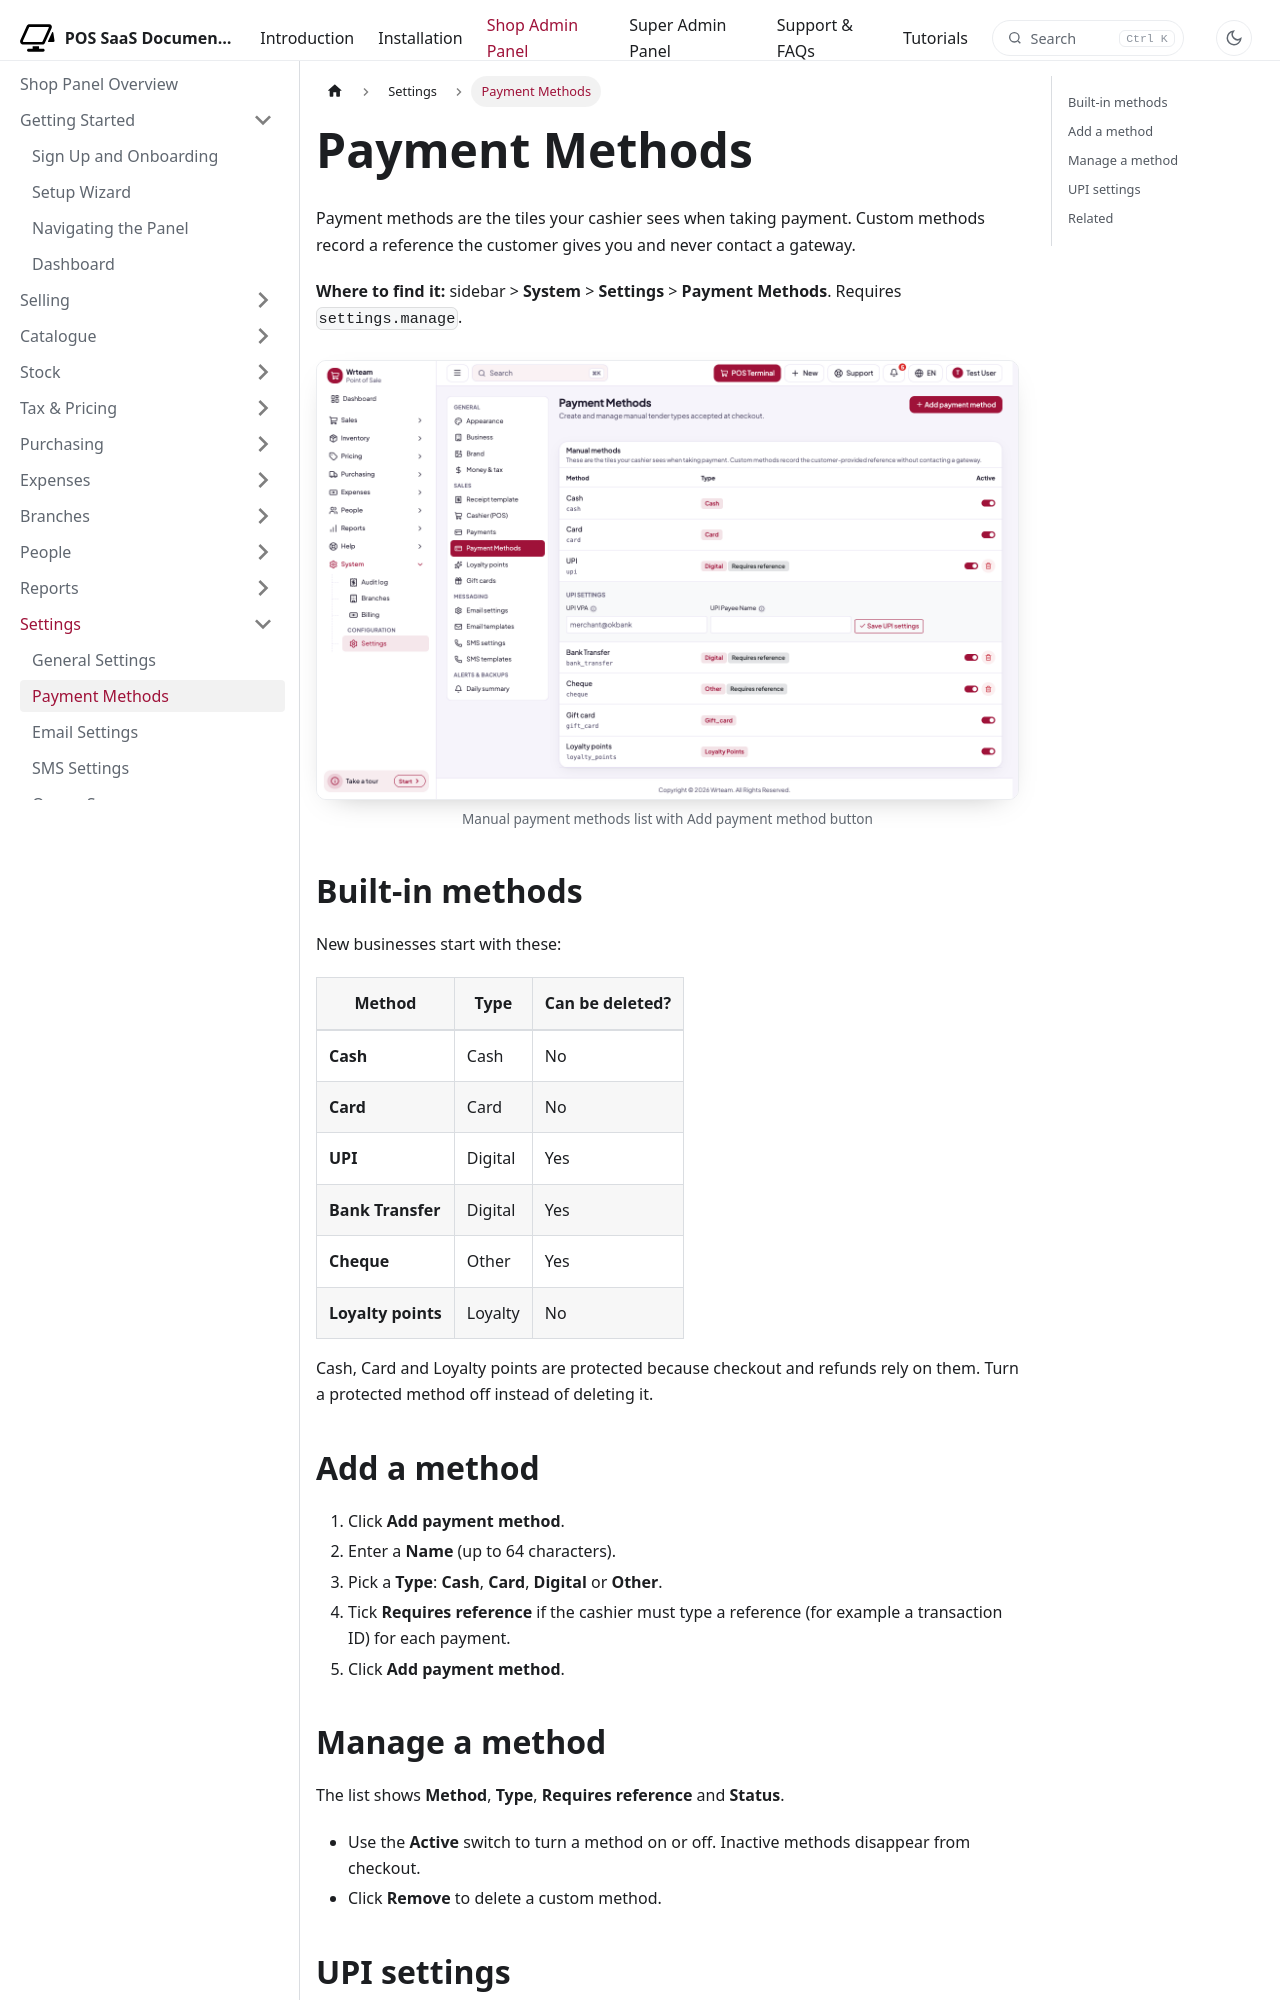

repository: WRTeam-in/pos-saas-doc · page: docs/shop/settings/payment-methods/index.html · generator: docusaurus

---
title: Payment Methods
description: Add and manage the manual payment types your cashiers can take at checkout.
---

import Screenshot from '@site/src/components/Screenshot';

# Payment Methods

Payment methods are the tiles your cashier sees when taking payment. Custom methods record a reference the customer gives you and never contact a gateway.

**Where to find it:** sidebar > **System** > **Settings** > **Payment Methods**. Requires `settings.manage`.

<Screenshot name="shop-payment-methods" alt="Manual payment methods list with Add payment method button" />

## Built-in methods

New businesses start with these:

| Method | Type | Can be deleted? |
| --- | --- | --- |
| **Cash** | Cash | No |
| **Card** | Card | No |
| **UPI** | Digital | Yes |
| **Bank Transfer** | Digital | Yes |
| **Cheque** | Other | Yes |
| **Loyalty points** | Loyalty | No |

Cash, Card and Loyalty points are protected because checkout and refunds rely on them. Turn a protected method off instead of deleting it.

## Add a method

1. Click **Add payment method**.
2. Enter a **Name** (up to 64 characters).
3. Pick a **Type**: **Cash**, **Card**, **Digital** or **Other**.
4. Tick **Requires reference** if the cashier must type a reference (for example a transaction ID) for each payment.
5. Click **Add payment method**.
